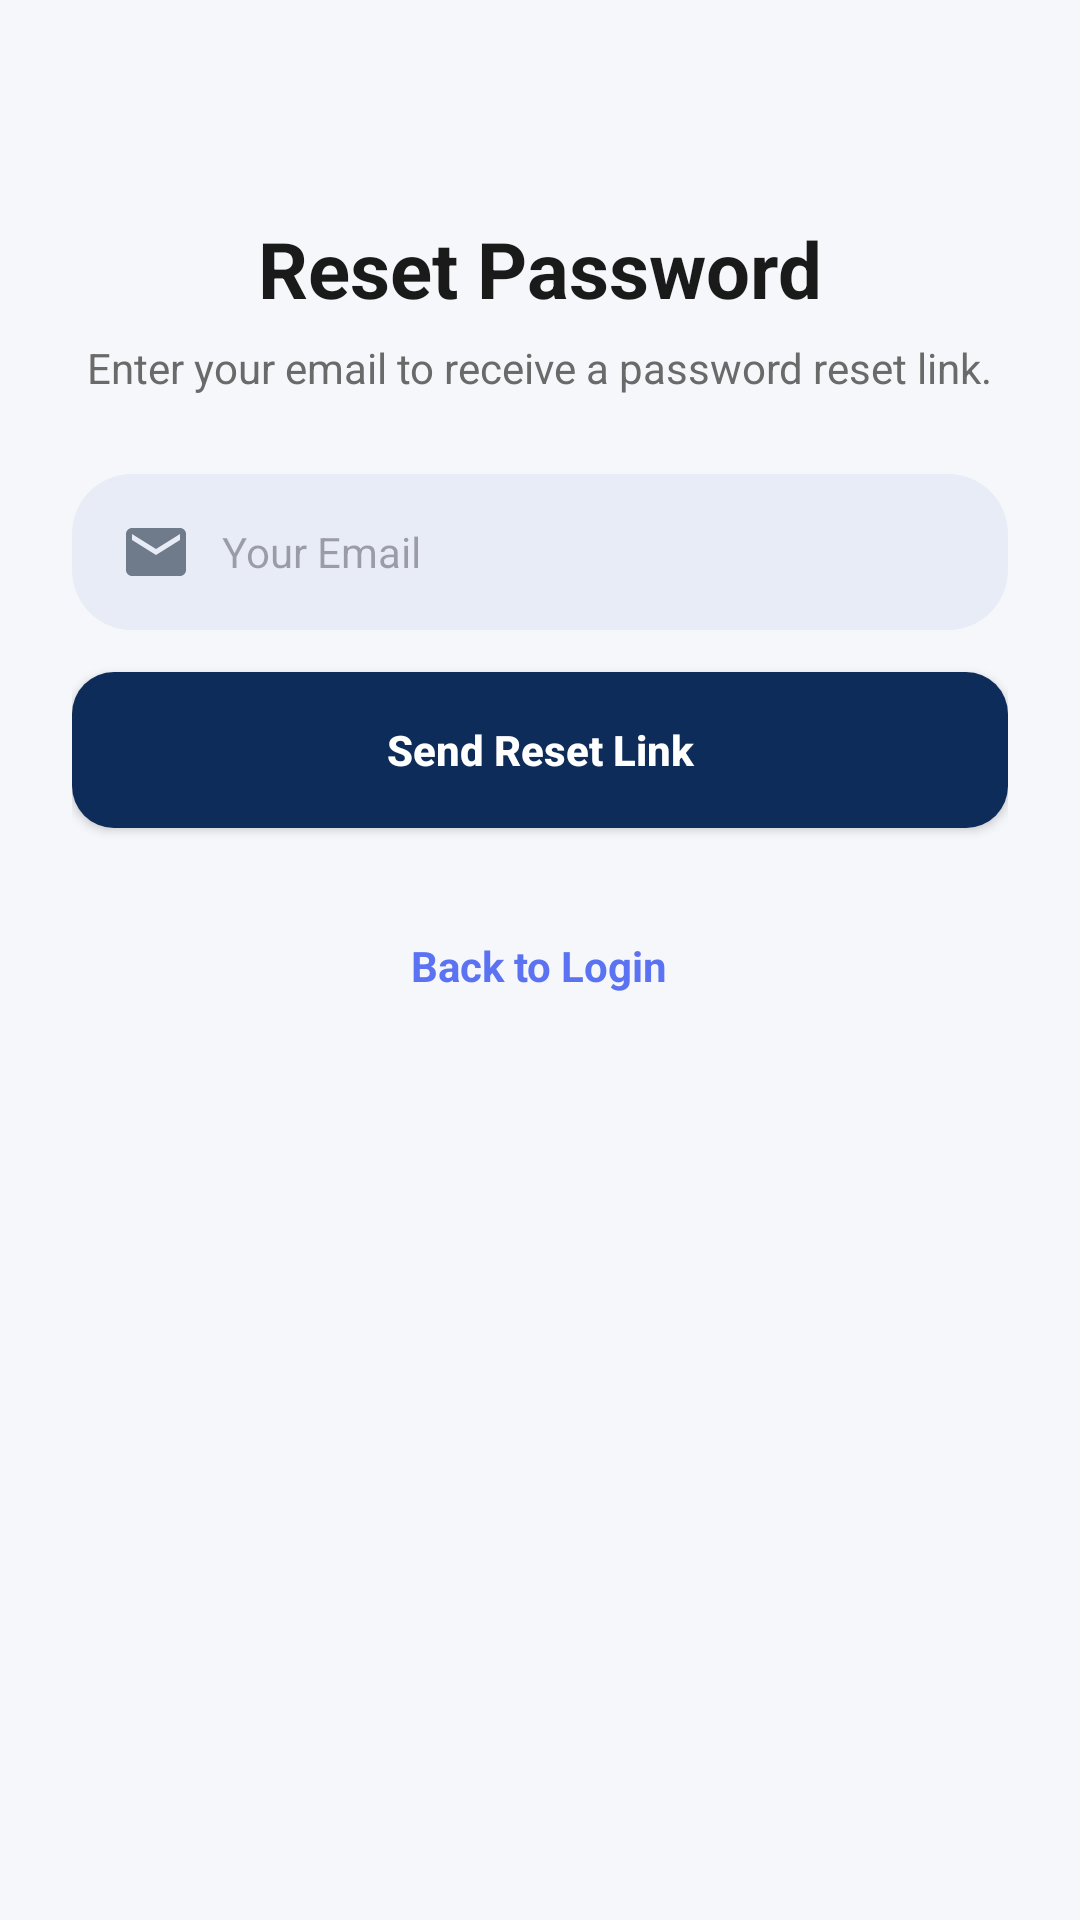

Write the Android layout XML for this screen, with the resource values it uses.
<!-- AndroidManifest.xml: application theme Theme.Univents -->
<!-- res/layout/activity_forgot_password.xml -->
<?xml version="1.0" encoding="utf-8"?>
<LinearLayout xmlns:android="http://schemas.android.com/apk/res/android"
    xmlns:app="http://schemas.android.com/apk/res-auto"
    xmlns:tools="http://schemas.android.com/tools"
    android:layout_width="match_parent"
    android:layout_height="match_parent"
    android:orientation="vertical"
    android:gravity="center_horizontal"
    android:padding="24dp"
    android:background="#F6F7FB"
    tools:context=".ForgotPasswordActivity">

    <TextView
        android:layout_width="wrap_content"
        android:layout_height="wrap_content"
        android:text="Reset Password"
        android:textSize="26sp"
        android:textStyle="bold"
        android:textColor="#1A1A1A"
        android:layout_marginTop="48dp"
        android:layout_marginBottom="6dp"/>

    <TextView
        android:layout_width="wrap_content"
        android:layout_height="wrap_content"
        android:text="Enter your email to receive a password reset link."
        android:textSize="14sp"
        android:textColor="#6A6A6A"
        android:gravity="center"
        android:layout_marginBottom="26dp"/>

    
    <EditText
        android:id="@+id/editEmailForgot"
        android:layout_width="match_parent"
        android:layout_height="52dp"
        android:hint="Your Email"
        android:background="@drawable/rounded_edit"
        android:paddingStart="16dp"
        android:paddingEnd="16dp"
        android:drawableStart="@drawable/ic_email"
        android:drawablePadding="10dp"
        android:textSize="14sp"
        android:inputType="textEmailAddress"
        android:layout_marginBottom="14dp"/>

    
    <Button
        android:id="@+id/btnSendLink"
        android:layout_width="match_parent"
        android:layout_height="52dp"
        android:text="Send Reset Link"
        android:textAllCaps="false"
        android:textStyle="bold"
        android:textColor="#FFFFFF"
        android:background="@drawable/btn_primary"/>

    
    <TextView
        android:id="@+id/backToLogin"
        android:layout_width="wrap_content"
        android:layout_height="wrap_content"
        android:text="Back to Login"
        android:textColor="#5B72F2"
        android:textStyle="bold"
        android:layout_marginTop="22dp"
        android:clickable="true"
        android:focusable="true"
        android:minHeight="48dp"
        android:gravity="center"
        android:paddingHorizontal="16dp"
        />

</LinearLayout>
<!-- resources referenced by this layout -->
<resources>
  <!-- drawable btn_primary (drawable) -->
  <?xml version="1.0" encoding="utf-8"?>
  <shape xmlns:android="http://schemas.android.com/apk/res/android"
      android:shape="rectangle">
  
      <solid android:color="#0D2C5A"/>
  
      <corners android:radius="14dp"/>
  
      <padding
          android:left="16dp"
          android:top="10dp"
          android:right="16dp"
          android:bottom="10dp"/>
  </shape>
  <!-- drawable ic_email (drawable) -->
  <vector xmlns:android="http://schemas.android.com/apk/res/android"
      android:width="24dp"
      android:height="24dp"
      android:viewportWidth="24"
      android:viewportHeight="24">
      <path
          android:fillColor="#6F7A8A"
          android:pathData="M20,4H4C2.9,4 2,4.9 2,6v12c0,1.1 0.9,2 2,2h16c1.1,0 2,-0.9 2,-2V6c0,-1.1 -0.9,-2 -2,-2zM20,8l-8,5 -8,-5V6l8,5 8,-5v2z"/>
  </vector>
  <!-- drawable rounded_edit (drawable) -->
  <shape xmlns:android="http://schemas.android.com/apk/res/android"
      android:shape="rectangle">
      <solid android:color="#E8ECF7" />
      <corners android:radius="20dp" />
  </shape>
  <style name="Theme.Univents" parent="Base.Theme.Univents" />
  <style name="Base.Theme.Univents" parent="Theme.Material3.DayNight.NoActionBar">
          
          <item name="colorPrimary">@color/pres_blue_dark</item>
          <item name="colorPrimaryVariant">@color/pres_blue_dark</item>
          <item name="colorOnPrimary">@color/pres_white</item>
  
          <item name="colorSecondary">@color/pres_red</item>
          <item name="colorSecondaryVariant">@color/pres_red</item>
          <item name="colorOnSecondary">@color/pres_white</item>
  
          
          <item name="android:statusBarColor">?attr/colorPrimaryVariant</item>
  
          
          <item name="android:colorBackground">@color/pres_grey</item>
  
          
          <item name="shapeAppearanceSmallComponent">@style/ShapeAppearance.App.SmallComponent</item>
          <item name="shapeAppearanceMediumComponent">@style/ShapeAppearance.App.MediumComponent</item>
      </style>
  <color name="pres_blue_dark">#0D2B5B</color>
  <color name="pres_white">#FFFFFF</color>
  <color name="pres_red">#D4242B</color>
  <color name="pres_grey">#F0F2F5</color>
  <style name="ShapeAppearance.App.SmallComponent" parent="ShapeAppearance.Material3.SmallComponent">
          <item name="cornerFamily">rounded</item>
          <item name="cornerSize">8dp</item>
      </style>
  <style name="ShapeAppearance.App.MediumComponent" parent="ShapeAppearance.Material3.MediumComponent">
          <item name="cornerFamily">rounded</item>
          <item name="cornerSize">12dp</item>
      </style>
</resources>
